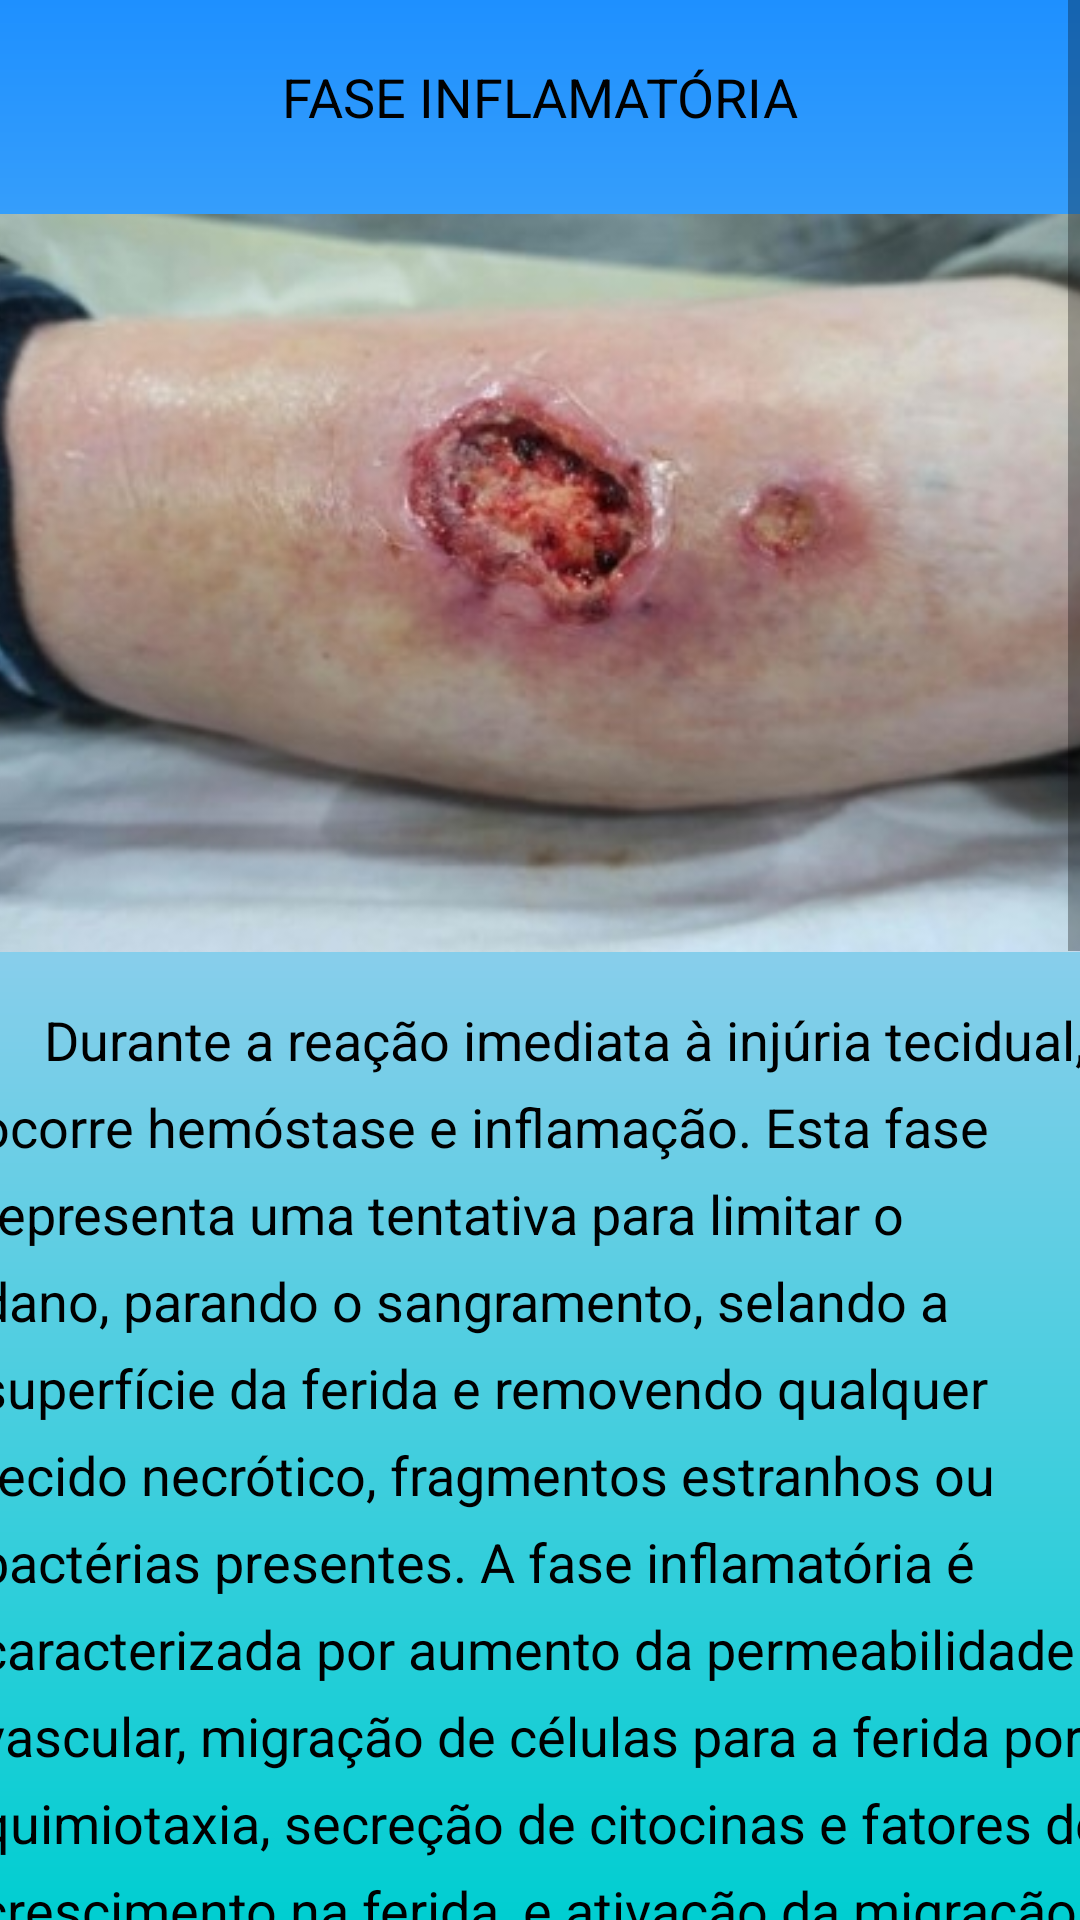

Layout XML and referenced resources for this Android screen:
<!-- AndroidManifest.xml: application theme Theme.AppMFC -->
<!-- res/layout/activity_tela_fase_inflamatoria.xml -->
<?xml version="1.0" encoding="utf-8"?>
<ScrollView xmlns:android="http://schemas.android.com/apk/res/android"
    xmlns:app="http://schemas.android.com/apk/res-auto"
    xmlns:tools="http://schemas.android.com/tools"
    android:layout_width="match_parent"
    android:layout_height="match_parent"
    android:background="@drawable/background"
    android:fillViewport="true"
    tools:context=".TelaInicio">

    <androidx.constraintlayout.widget.ConstraintLayout
        android:layout_width="match_parent"
        android:layout_height="match_parent"
        tools:context=".TelaInicio">

        <ImageView
            android:id="@+id/btnVoltarFInflamatoria"
            android:layout_width="wrap_content"
            android:layout_height="wrap_content"
            android:layout_marginStart="15dp"
            android:layout_marginTop="15dp"
            app:layout_constraintStart_toStartOf="parent"
            app:layout_constraintTop_toTopOf="parent"
            app:srcCompat="@drawable/botao_voltar" />

        <TextView
            android:id="@+id/textView89"
            android:layout_width="wrap_content"
            android:layout_height="wrap_content"
            android:layout_marginTop="20dp"
            android:text="FASE INFLAMATÓRIA"
            android:textColor="#000000"
            android:textSize="18sp"
            app:layout_constraintEnd_toEndOf="parent"
            app:layout_constraintStart_toStartOf="parent"
            app:layout_constraintTop_toTopOf="parent" />

        <TextView
            android:id="@+id/textView90"
            android:layout_width="375dp"
            android:layout_height="wrap_content"
            android:layout_marginTop="15dp"
            android:lineSpacingExtra="8sp"
            android:text="     Durante a reação imediata à injúria tecidual, ocorre hemóstase e inflamação. Esta fase representa uma tentativa para limitar o dano, parando o sangramento, selando a superfície da ferida e removendo qualquer tecido necrótico, fragmentos estranhos ou bactérias presentes. A fase inflamatória é caracterizada por aumento da permeabilidade vascular, migração de células para a ferida por quimiotaxia, secreção de citocinas e fatores de crescimento na ferida, e ativação da migração de células."
            android:textAlignment="textStart"
            android:textColor="#000000"
            android:textSize="18sp"
            app:layout_constraintEnd_toEndOf="parent"
            app:layout_constraintStart_toStartOf="parent"
            app:layout_constraintTop_toBottomOf="@+id/imageView10" />

        <TextView
            android:id="@+id/textView91"
            android:layout_width="375dp"
            android:layout_height="wrap_content"
            android:lineSpacingExtra="8sp"
            android:text="     Durante a injúria tecidual aguda, o dano dos vasos sanguíneos resulta em exposição do colágeno subendotelial às plaquetas, o que leva à agregação plaquetária e ativação da via de coagulação. A vasoconstrição local inicial das arteríolas  e capilares é seguida de vasodilatação e aumento da permeabilidade vascular. A cessação da hemorragia é aumentada pelos eritrócitos e plaquetas que aderem ao capilar endotelial danificado."
            android:textAlignment="textStart"
            android:textColor="#000000"
            android:textSize="18sp"
            app:layout_constraintEnd_toEndOf="parent"
            app:layout_constraintStart_toStartOf="parent"
            app:layout_constraintTop_toBottomOf="@+id/textView90" />

        <TextView
            android:id="@+id/textView92"
            android:layout_width="375dp"
            android:layout_height="wrap_content"
            android:lineSpacingExtra="8sp"
            android:text="     O aumento da permeabilidade capilar e os vários fatores quimiotáticos facilitam a diapedese dos neutrófilos para o sítio inflamatório. Ao começar a migração, os neutrófilos liberam os componentes dos seus lisossomos, enzimas e proteases na matriz extracelular, o que facilita a sua migração."
            android:textAlignment="textStart"
            android:textColor="#000000"
            android:textSize="18sp"
            app:layout_constraintEnd_toEndOf="parent"
            app:layout_constraintStart_toStartOf="parent"
            app:layout_constraintTop_toBottomOf="@+id/textView91" />

        <TextView
            android:id="@+id/textView93"
            android:layout_width="375dp"
            android:layout_height="wrap_content"
            android:layout_marginBottom="20dp"
            android:lineSpacingExtra="8sp"
            android:text="     A combinação de intensa vasodilatação e aumento da permeabilidade vascular leva ao achado clínico de inflamação, caracterizado por rubor, edema, calor e dor."
            android:textAlignment="textStart"
            android:textColor="#000000"
            android:textSize="18sp"
            app:layout_constraintBottom_toBottomOf="parent"
            app:layout_constraintEnd_toEndOf="parent"
            app:layout_constraintStart_toStartOf="parent"
            app:layout_constraintTop_toBottomOf="@+id/textView92"
            app:layout_constraintVertical_bias="0.0" />

        <ImageView
            android:id="@+id/imageView10"
            android:layout_width="375dp"
            android:layout_height="250dp"
            android:layout_marginTop="25dp"
            app:layout_constraintEnd_toEndOf="parent"
            app:layout_constraintStart_toStartOf="parent"
            app:layout_constraintTop_toBottomOf="@+id/textView89"
            app:srcCompat="@drawable/img_8" />
    </androidx.constraintlayout.widget.ConstraintLayout>
</ScrollView>
<!-- resources referenced by this layout -->
<resources>
  <!-- drawable background (drawable) -->
  <?xml version="1.0" encoding="utf-8"?>
  <shape xmlns:android="http://schemas.android.com/apk/res/android">
  
      <gradient
          android:startColor="@color/turquoise"
          android:centerColor="@color/sky_blue"
          android:endColor="@color/trapaceiro_blue"
          android:angle="90"
          />
  </shape>
  <!-- drawable img_8: png bitmap (drawable, 211476 bytes) -->
  <style name="Theme.AppMFC" parent="Theme.MaterialComponents.DayNight.NoActionBar">
          
          <item name="colorPrimary">@color/purple_500</item>
          <item name="colorPrimaryVariant">@color/purple_700</item>
          <item name="colorOnPrimary">@color/white</item>
          
          <item name="colorSecondary">@color/teal_200</item>
          <item name="colorSecondaryVariant">@color/teal_700</item>
          <item name="colorOnSecondary">@color/black</item>
          
          <item name="android:statusBarColor">?attr/colorPrimaryVariant</item>
          
      </style>
  <color name="turquoise">#00CED1</color>
  <color name="sky_blue">#87CEEB</color>
  <color name="trapaceiro_blue">#1E90FF</color>
  <color name="purple_500">#FF6200EE</color>
  <color name="purple_700">#FF3700B3</color>
  <color name="white">#FFFFFFFF</color>
  <color name="teal_200">#FF03DAC5</color>
  <color name="teal_700">#FF018786</color>
  <color name="black">#FF000000</color>
</resources>
